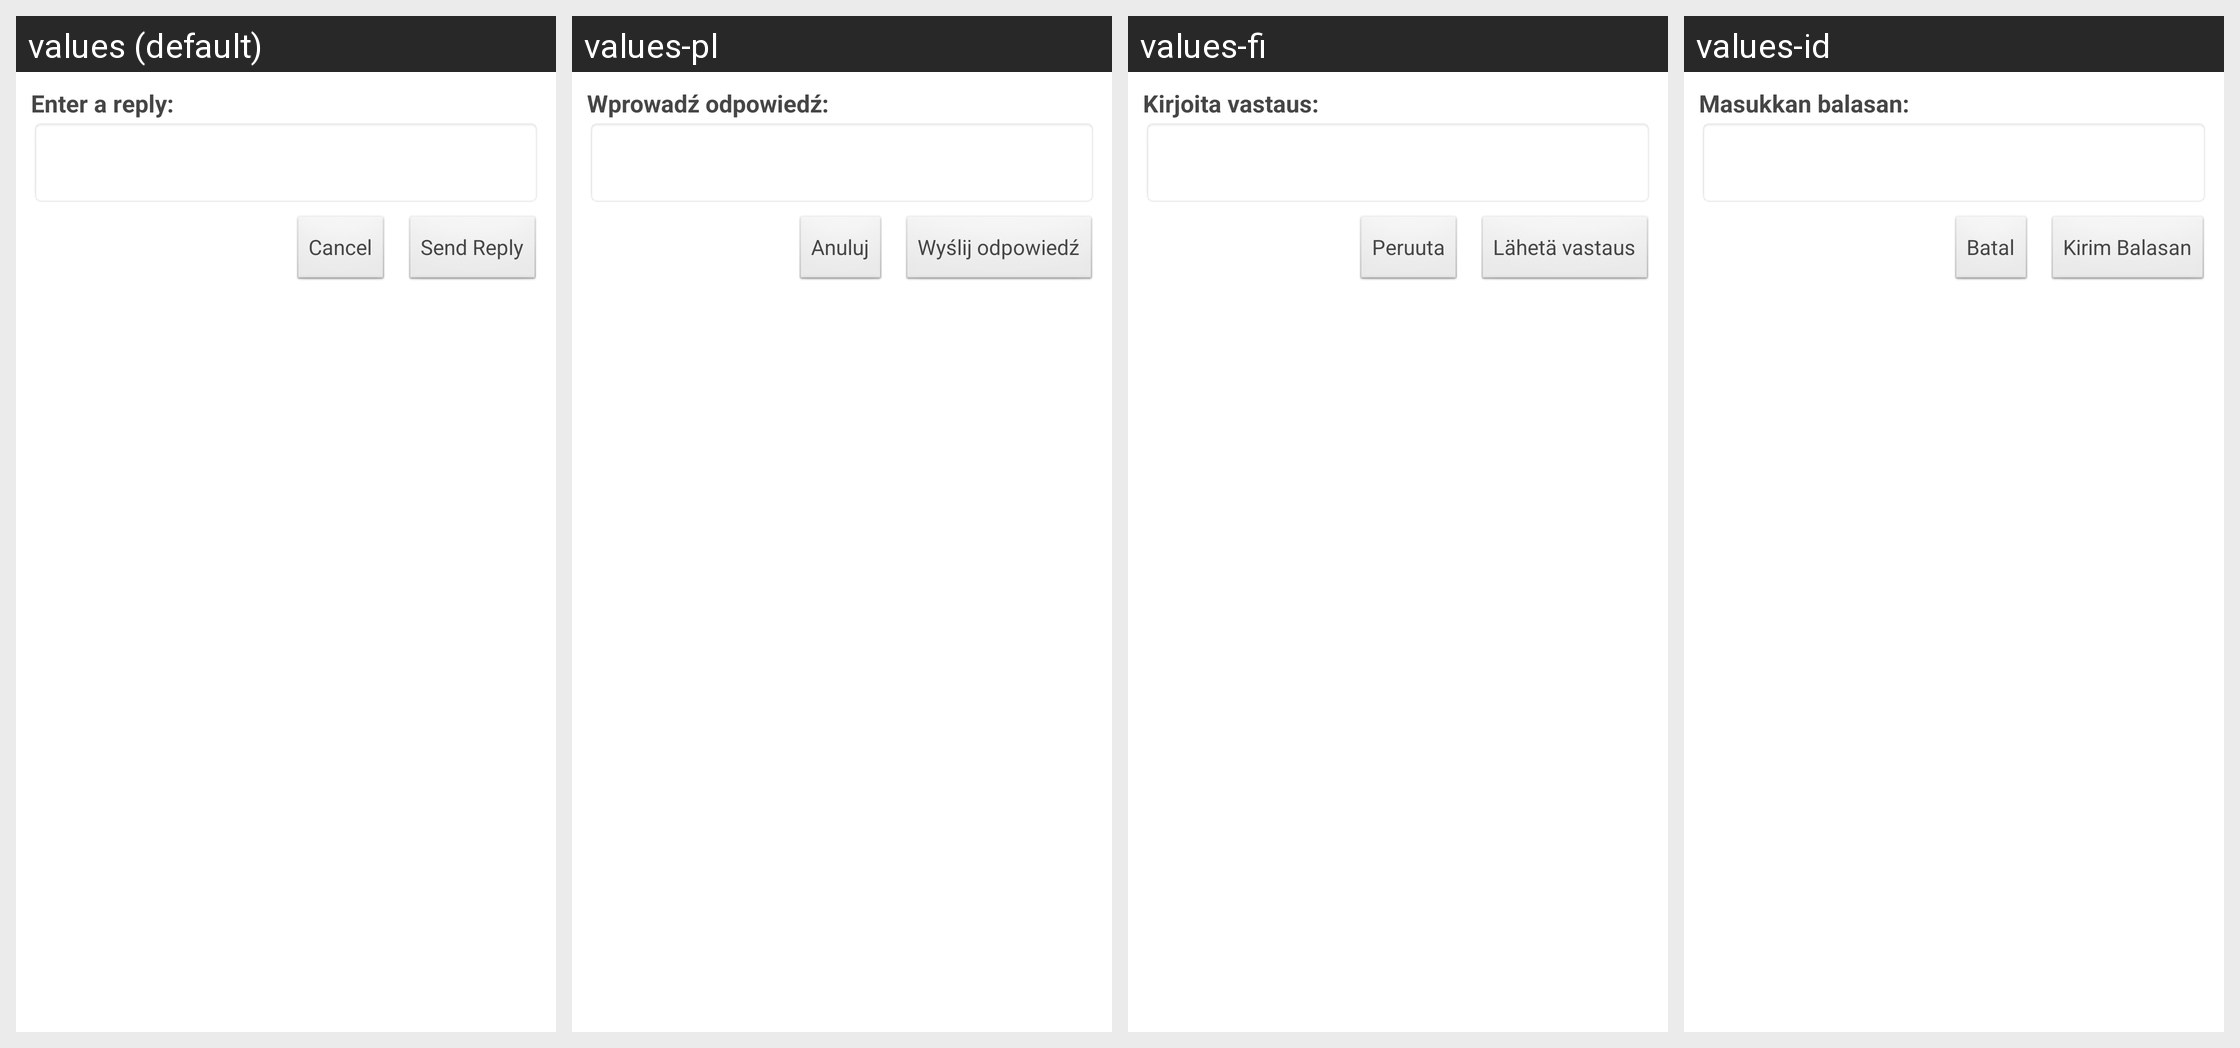

The same Android screen rendered under several of its app's locales, left to right. List the strings drawn on it with the default value and each locale's translation.
Android screen res/layout/reply.xml rendered under 4 locales, left to right: values (default), values-pl, values-fi, values-id. Device: Nexus 5 (rendered at 1080×1920; each locale shown at half size, 540×960, under a caption strip naming it); theme WordPress.
Other locales in the repository, not shown: values-bs, values-ca, values-cs, values-da, values-de, values-es, values-fr, values-hr, values-hu, values-in, values-it, values-ja, values-mk, values-nb, values-pt, values-ru, values-sk, values-sv, values-tr, values-zh.
Strings drawn on this screen, with the default value and each locale's value (text and hints the layout hard-codes, and strings that could not be matched under every locale, appear in the picture but are not listed):

reply_enter
  values: Enter a reply:
  values-pl: Wprowadź odpowiedź:
  values-fi: Kirjoita vastaus:
  values-id: Masukkan balasan:

reply_send
  values: Send Reply
  values-pl: Wyślij odpowiedź
  values-fi: Lähetä vastaus
  values-id: Kirim Balasan

cancel
  values: Cancel
  values-pl: Anuluj
  values-fi: Peruuta
  values-id: Batal
